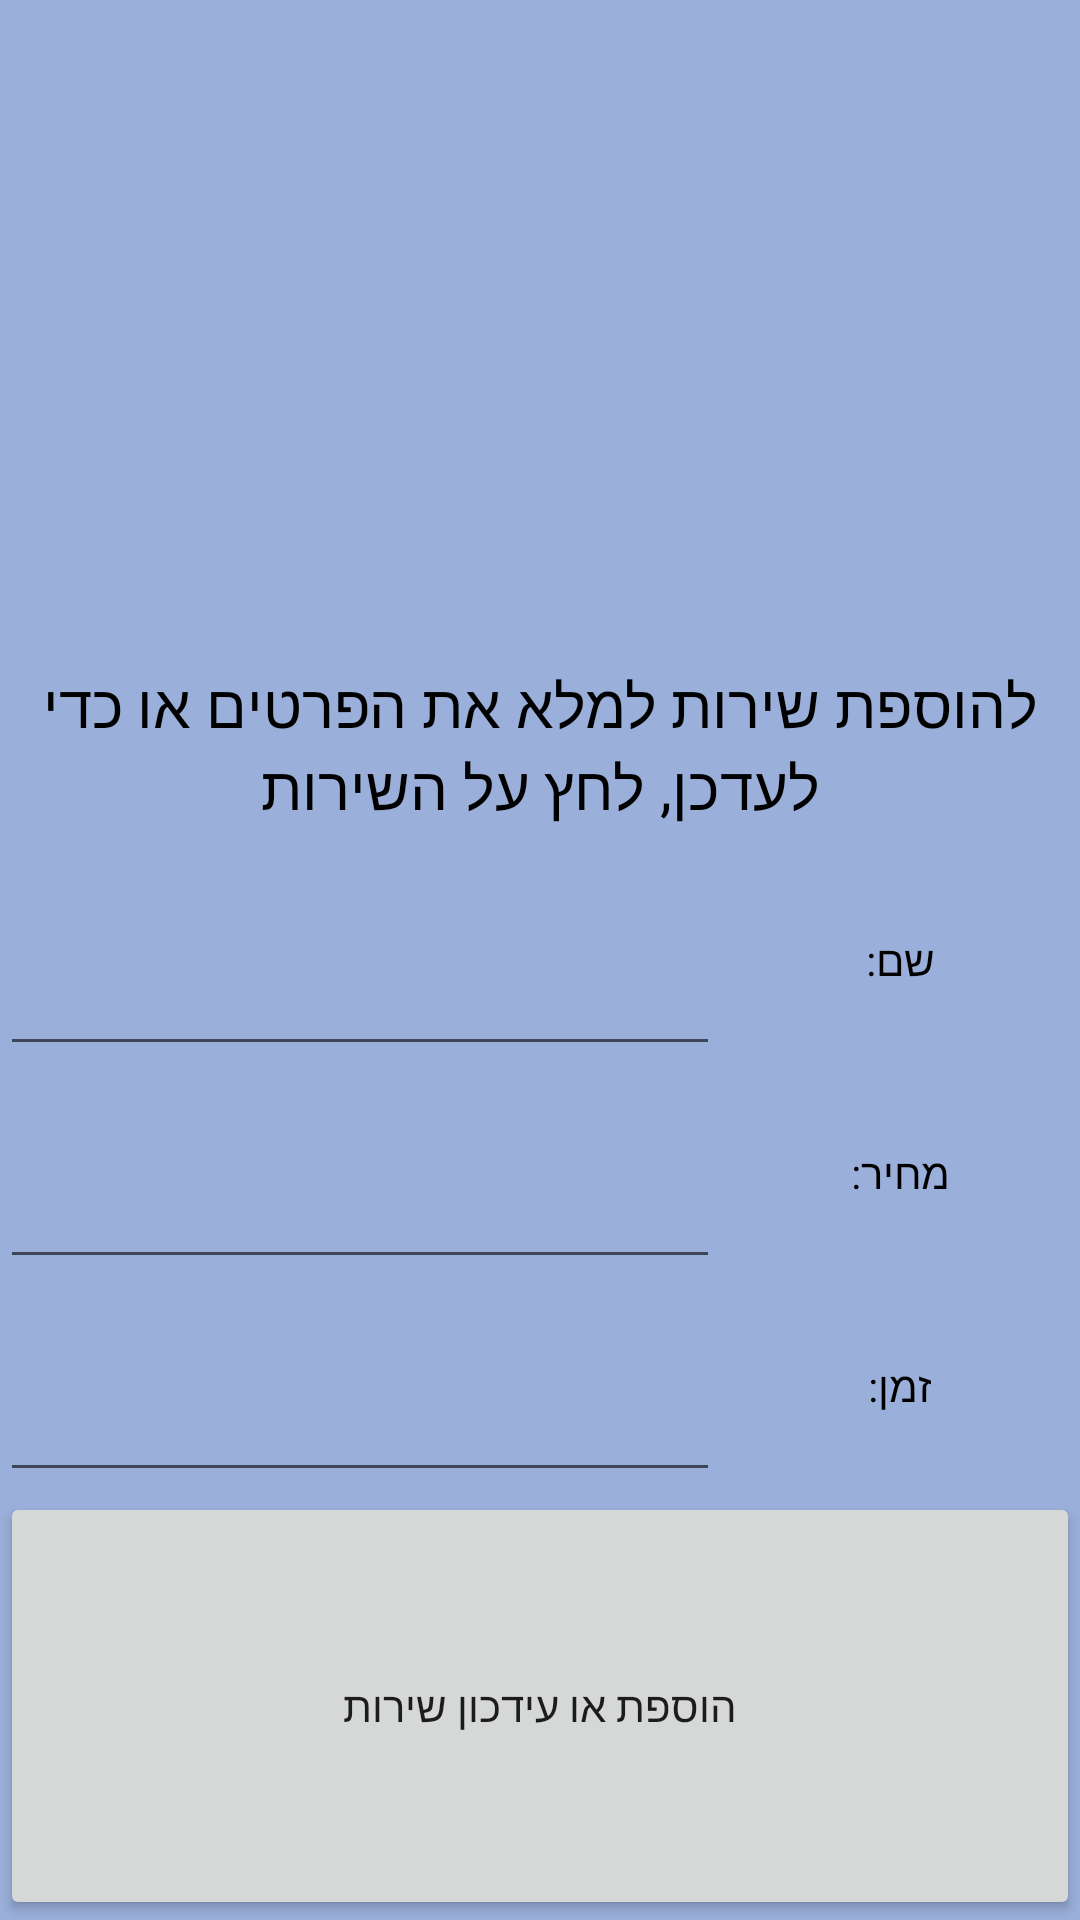

The Android layout XML behind this screen, and the referenced resources:
<!-- AndroidManifest.xml: application theme Theme.Final_project_app -->
<!-- res/layout/fragment_fragment4.xml -->
<?xml version="1.0" encoding="utf-8"?>
<FrameLayout xmlns:android="http://schemas.android.com/apk/res/android"
    xmlns:tools="http://schemas.android.com/tools"
    android:layout_width="match_parent"
    android:layout_height="match_parent"
    tools:context=".fragment4">

    <LinearLayout
        android:layout_width="match_parent"
        android:layout_height="match_parent"
        android:layout_weight="3"
        android:background="#9AAFD9"
        android:orientation="vertical">

        <ListView
            android:id="@+id/edit_service_view"
            android:layout_width="match_parent"
            android:layout_height="0dp"
            android:layout_weight="3">

        </ListView>

        <TextView
            android:id="@+id/textViewAddress6"
            android:layout_width="match_parent"
            android:layout_height="0dp"
            android:layout_weight="1"
            android:gravity="center"
            android:text="להוספת שירות למלא את הפרטים או כדי לעדכן, לחץ על השירות"
            android:textColor="#000000"
            android:textSize="20sp" />

        <LinearLayout
            android:layout_width="match_parent"
            android:layout_height="0dp"
            android:layout_weight="1"
            android:orientation="horizontal">

            <EditText
                android:id="@+id/editTextTextService_name"
                android:layout_width="0dp"
                android:layout_height="match_parent"
                android:layout_weight="4"
                android:ems="10"
                android:inputType="textPersonName" />

            <TextView
                android:id="@+id/textViewName"
                android:layout_width="0dp"
                android:layout_height="match_parent"
                android:layout_weight="2"
                android:gravity="center"
                android:text="שם:"
                android:textColor="#000000"
                android:textSize="14sp" />

        </LinearLayout>

        <LinearLayout
            android:layout_width="match_parent"
            android:layout_height="0dp"
            android:layout_weight="1"
            android:orientation="horizontal">

            <EditText
                android:id="@+id/edit_service_price"
                android:layout_width="0dp"
                android:layout_height="match_parent"
                android:layout_weight="4"
                android:ems="10"
                android:inputType="textPersonName" />

            <TextView
                android:id="@+id/textViewAddress2"
                android:layout_width="0dp"
                android:layout_height="match_parent"
                android:layout_weight="2"
                android:gravity="center"
                android:text="מחיר:"
                android:textColor="#000000"
                android:textSize="14sp" />

        </LinearLayout>

        <LinearLayout
            android:layout_width="match_parent"
            android:layout_height="0dp"
            android:layout_weight="1"
            android:orientation="horizontal">

            <EditText
                android:id="@+id/edit_service_time"
                android:layout_width="0dp"
                android:layout_height="match_parent"
                android:layout_weight="4"
                android:ems="10"
                android:inputType="textPersonName" />

            <TextView
                android:id="@+id/textViewAddress1"
                android:layout_width="0dp"
                android:layout_height="match_parent"
                android:layout_weight="2"
                android:gravity="center"
                android:text="זמן:"
                android:textColor="#000000"
                android:textSize="14sp" />

        </LinearLayout>

        <Button
            android:id="@+id/add_services"
            android:layout_width="match_parent"
            android:layout_height="0dp"
            android:layout_weight="2"
            android:text="הוספת או עידכון שירות" />

    </LinearLayout>

</FrameLayout>
<!-- resources referenced by this layout -->
<resources>
  <style name="Theme.Final_project_app" parent="Theme.MaterialComponents.DayNight.DarkActionBar">
          
          <item name="colorPrimary">@color/purple_500</item>
          <item name="colorPrimaryVariant">@color/purple_700</item>
          <item name="colorOnPrimary">@color/white</item>
          
          <item name="colorSecondary">@color/teal_200</item>
          <item name="colorSecondaryVariant">@color/teal_700</item>
          <item name="colorOnSecondary">@color/black</item>
          
          <item name="android:statusBarColor" tools:targetApi="l">?attr/colorPrimaryVariant</item>
          
      </style>
  <!-- not gathered from this repository: default colours our renderer supplied (Android Studio template values) -->
  <color name="purple_500">#FF6200EE</color>
  <color name="purple_700">#FF3700B3</color>
  <color name="teal_200">#FF03DAC5</color>
  <color name="teal_700">#FF018786</color>
  <color name="black">#FF000000</color>
  <color name="white">#FFFFFFFF</color>
</resources>
